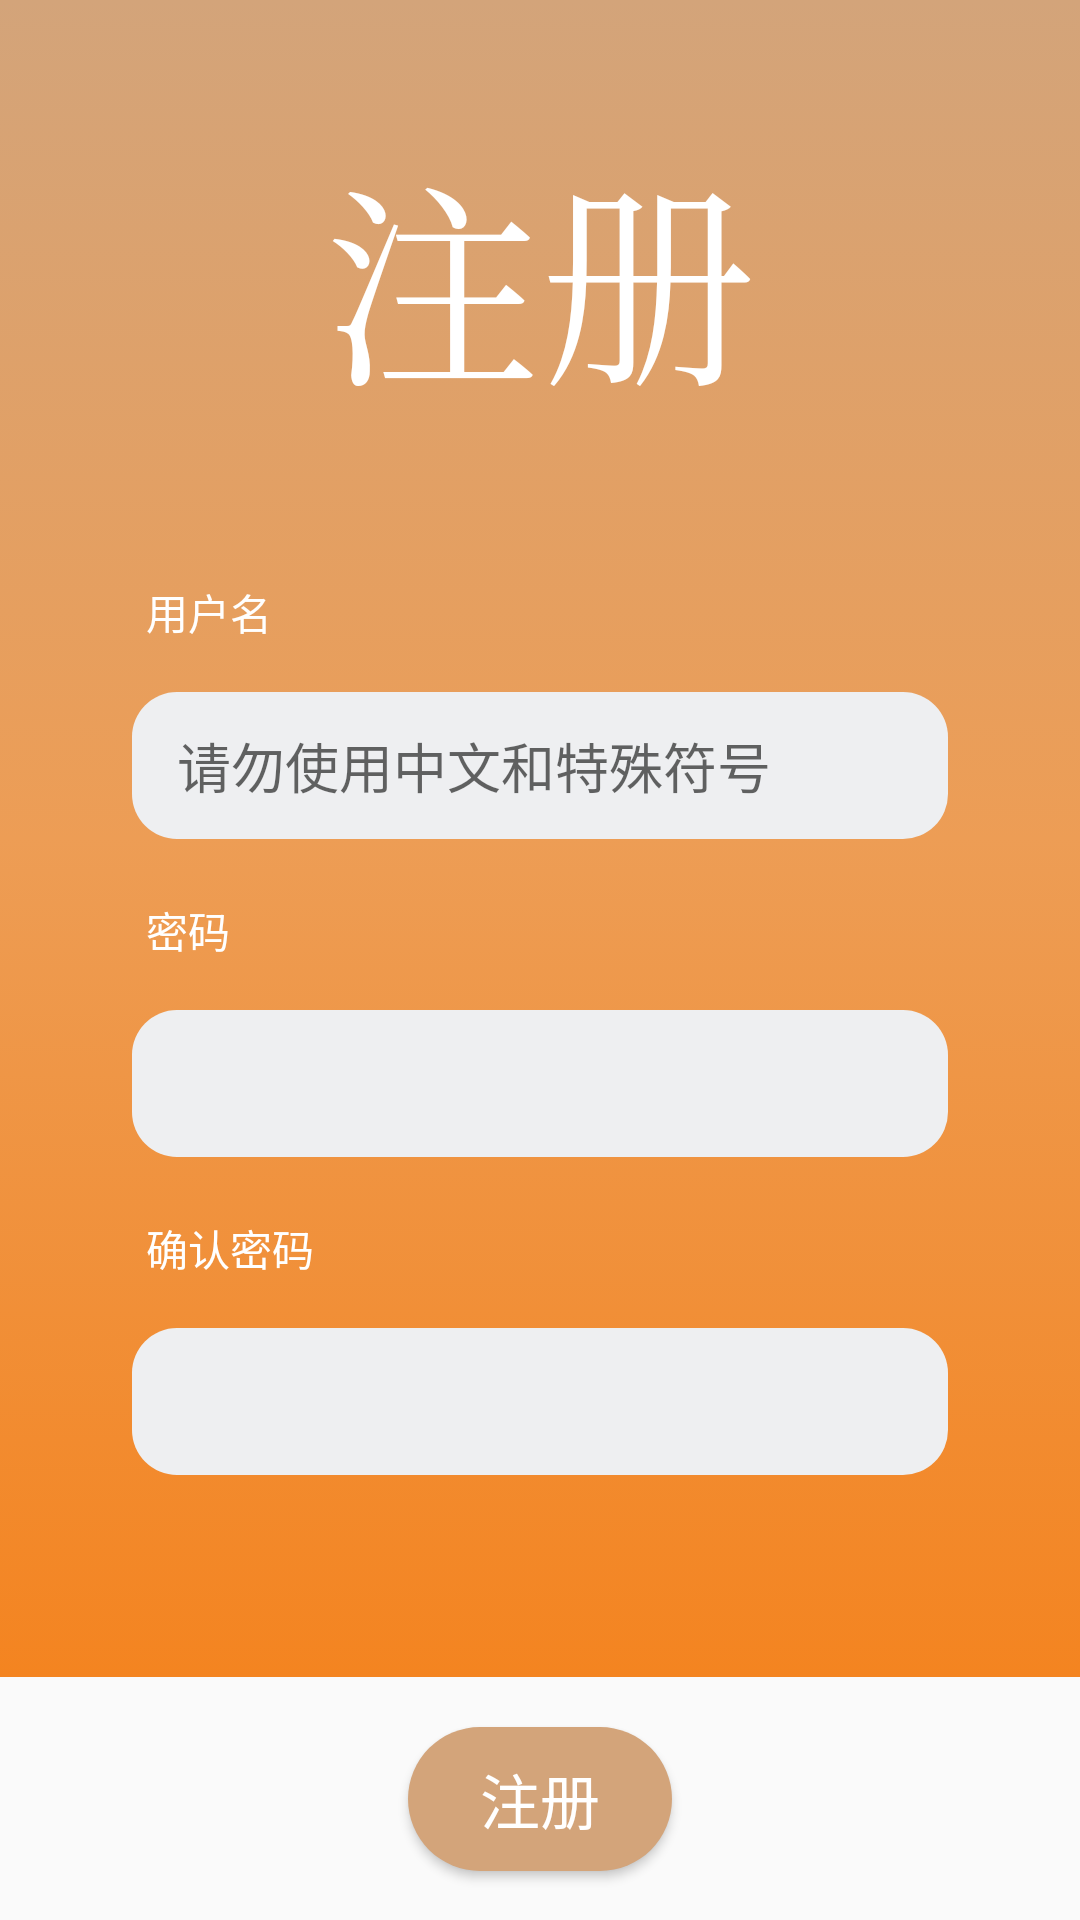

Write the Android layout XML for this screen, with the resource values it uses.
<!-- AndroidManifest.xml: application theme Theme.PictureShare -->
<!-- res/layout/activity_register.xml -->
<?xml version="1.0" encoding="utf-8"?>
<androidx.constraintlayout.widget.ConstraintLayout xmlns:android="http://schemas.android.com/apk/res/android"
    xmlns:app="http://schemas.android.com/apk/res-auto"
    xmlns:tools="http://schemas.android.com/tools"
    android:layout_width="match_parent"
    android:layout_height="match_parent"
    tools:context=".RegisterActivity">

    <LinearLayout
        android:layout_width="match_parent"
        android:layout_height="match_parent"
        android:orientation="vertical">

        <androidx.constraintlayout.widget.ConstraintLayout
            android:layout_width="match_parent"
            android:layout_height="559dp"
            android:background="@drawable/login_background"
            android:focusable="true"
            android:focusableInTouchMode="true">

            <EditText
                android:id="@+id/editViewRegisterConfirmPassword"
                android:layout_width="272dp"
                android:layout_height="49dp"
                android:layout_marginTop="10dp"
                android:background="@drawable/round_editstyle"
                android:inputType="textPassword"
                android:paddingStart="15dp"
                android:paddingEnd="15dp"
                android:singleLine="true"
                app:layout_constraintEnd_toEndOf="parent"
                app:layout_constraintStart_toStartOf="parent"
                app:layout_constraintTop_toBottomOf="@+id/textViewRegisterConfirmPasswordHint" />

            <TextView
                android:id="@+id/textViewRegisterConfirmPasswordHint"
                android:layout_width="244dp"
                android:layout_height="27dp"
                android:layout_marginTop="20dp"
                android:text="@string/confirm_password_hint"
                android:textColor="@color/white"
                app:layout_constraintEnd_toEndOf="parent"
                app:layout_constraintHorizontal_bias="0.419"
                app:layout_constraintStart_toStartOf="parent"
                app:layout_constraintTop_toBottomOf="@+id/editViewRegisterPassword" />

            <EditText
                android:id="@+id/editViewRegisterPassword"
                android:layout_width="272dp"
                android:layout_height="49dp"
                android:layout_marginTop="10dp"
                android:background="@drawable/round_editstyle"
                android:inputType="textPassword"
                android:paddingStart="15dp"
                android:paddingEnd="15dp"
                android:singleLine="true"
                app:layout_constraintEnd_toEndOf="parent"
                app:layout_constraintStart_toStartOf="parent"
                app:layout_constraintTop_toBottomOf="@+id/textViewRegisterPasswordHint" />

            <EditText
                android:id="@+id/edittextRegisterUserName"
                android:layout_width="272dp"
                android:layout_height="49dp"
                android:layout_marginTop="10dp"
                android:background="@drawable/round_editstyle"
                android:hint="请勿使用中文和特殊符号"
                android:paddingStart="15dp"
                android:paddingEnd="15dp"
                android:singleLine="true"
                app:layout_constraintEnd_toEndOf="parent"
                app:layout_constraintStart_toStartOf="parent"
                app:layout_constraintTop_toBottomOf="@+id/textViewRegisterUserNameHint" />

            <TextView
                android:id="@+id/textViewHint"
                android:layout_width="262dp"
                android:layout_height="wrap_content"
                android:layout_marginTop="40dp"
                android:gravity="center"
                android:text="@string/register_hint"
                android:textColor="@color/white"
                android:textSize="72dp"
                android:typeface="serif"
                app:layout_constraintEnd_toEndOf="parent"
                app:layout_constraintStart_toStartOf="parent"
                app:layout_constraintTop_toTopOf="parent" />

            <TextView
                android:id="@+id/textViewRegisterPasswordHint"
                android:layout_width="244dp"
                android:layout_height="27dp"
                android:layout_marginTop="20dp"
                android:text="@string/input_password_hint"
                android:textColor="@color/white"
                app:layout_constraintEnd_toEndOf="parent"
                app:layout_constraintHorizontal_bias="0.419"
                app:layout_constraintStart_toStartOf="parent"
                app:layout_constraintTop_toBottomOf="@+id/edittextRegisterUserName" />

            <TextView
                android:id="@+id/textViewRegisterUserNameHint"
                android:layout_width="244dp"
                android:layout_height="27dp"
                android:layout_marginTop="50dp"
                android:text="@string/input_username_hint"
                android:textColor="@color/white"
                app:layout_constraintEnd_toEndOf="parent"
                app:layout_constraintHorizontal_bias="0.419"
                app:layout_constraintStart_toStartOf="parent"
                app:layout_constraintTop_toBottomOf="@+id/textViewHint" />

        </androidx.constraintlayout.widget.ConstraintLayout>

        <androidx.constraintlayout.widget.ConstraintLayout
            android:layout_width="match_parent"
            android:layout_height="match_parent">

            <Button
                android:id="@+id/buttonCreateAccount"
                android:layout_width="wrap_content"
                android:layout_height="wrap_content"
                android:background="@drawable/button_style"
                android:text="@string/create_account_hint"
                android:textColor="@color/white"
                android:textSize="20dp"
                app:layout_constraintBottom_toBottomOf="parent"
                app:layout_constraintEnd_toEndOf="parent"
                app:layout_constraintStart_toStartOf="parent"
                app:layout_constraintTop_toTopOf="parent" />
        </androidx.constraintlayout.widget.ConstraintLayout>
    </LinearLayout>

</androidx.constraintlayout.widget.ConstraintLayout>
<!-- resources referenced by this layout -->
<resources>
  <color name="white">#FFFFFFFF</color>
  <!-- drawable button_style (drawable) -->
  <?xml version="1.0" encoding="utf-8"?>
  <selector xmlns:android="http://schemas.android.com/apk/res/android">
      <item>
          <shape android:shape="rectangle">
              <solid android:color="#D3A47A"/>
              <corners android:radius="50dp" />
          </shape>
      </item>
  </selector>
  <!-- drawable login_background (drawable) -->
  <?xml version="1.0" encoding="utf-8"?>
  <selector xmlns:android="http://schemas.android.com/apk/res/android">
      <item>
          <shape android:shape="rectangle">
              <gradient android:angle="90" android:endColor="@color/purple_700"
                  android:centerColor="#ED9D55"
                  android:startColor="#F48420" />
          </shape>
      </item>
  </selector>
  <!-- drawable round_editstyle (drawable) -->
  <?xml version="1.0" encoding="utf-8"?>
  <shape xmlns:android="http://schemas.android.com/apk/res/android"
         android:shape="rectangle">
      <solid android:color="#EEEFF1"/>
      <padding
              android:left="10dp"
              android:top="10dp"
              android:right="10dp"
              android:bottom="10dp"/>
      <corners android:radius="15dp"/>
  </shape>
  <string name="confirm_password_hint">确认密码</string>
  <string name="create_account_hint">注册</string>
  <string name="input_password_hint">密码</string>
  <string name="input_username_hint">用户名</string>
  <string name="register_hint">注册</string>
  <style name="Theme.PictureShare" parent="Theme.AppCompat.Light.NoActionBar">
          
          <item name="colorPrimary">@color/purple_500</item>
          <item name="colorPrimaryVariant">@color/purple_700</item>
          <item name="colorOnPrimary">@color/white</item>
          
          <item name="colorSecondary">@color/teal_200</item>
          <item name="colorSecondaryVariant">@color/teal_700</item>
          <item name="colorOnSecondary">@color/black</item>
          
          <item name="android:statusBarColor" tools:targetApi="l">?attr/colorPrimaryVariant</item>
          
      </style>
  <color name="purple_700">#D3A47A</color>
  <color name="purple_500">#D3A47A</color>
  <color name="teal_200">#F57F17</color>
  <color name="teal_700">#FFC6A0</color>
  <color name="black">#FF000000</color>
</resources>
